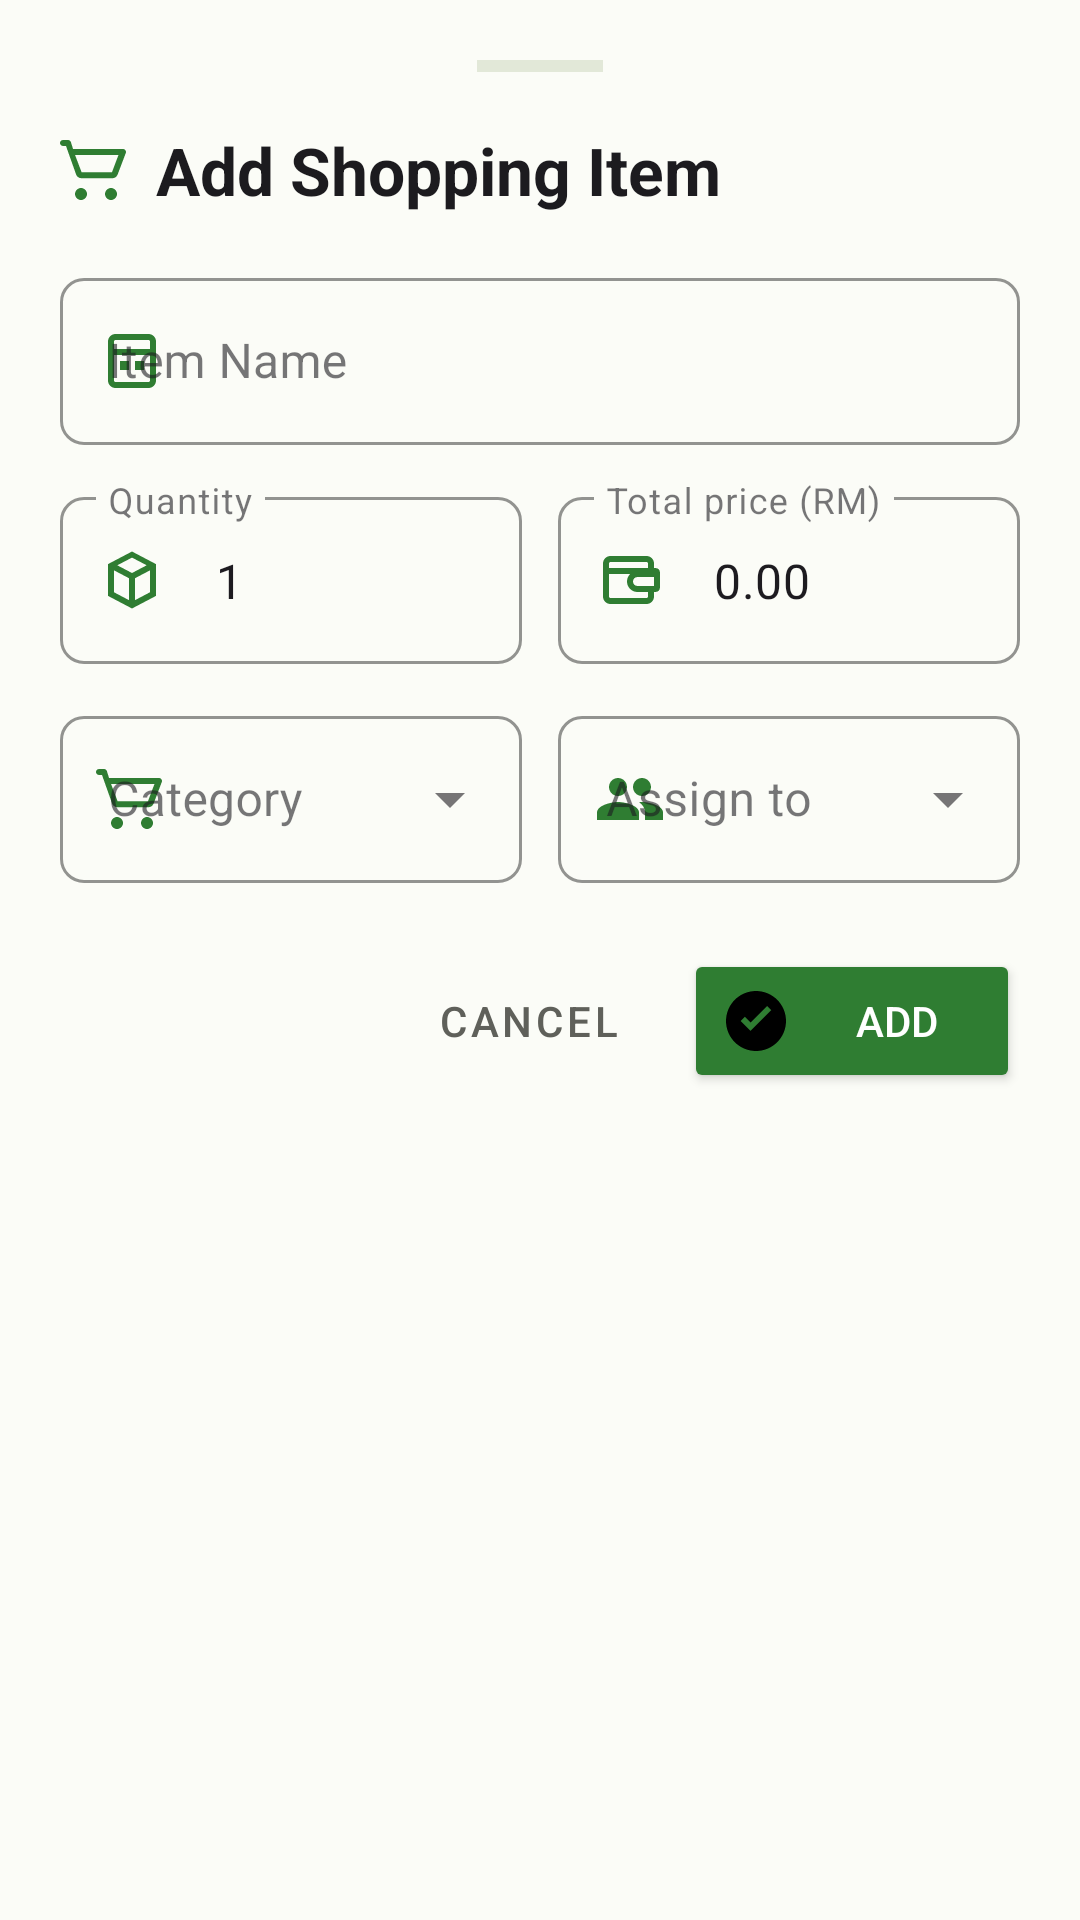

This screen was rendered from an Android layout file. Write that file and the resources it references.
<!-- AndroidManifest.xml: application theme Theme.SmartGrocery -->
<!-- res/layout/bottom_sheet_shopping_item.xml -->
<?xml version="1.0" encoding="utf-8"?>
<LinearLayout xmlns:android="http://schemas.android.com/apk/res/android"
    xmlns:app="http://schemas.android.com/apk/res-auto"
    android:layout_width="match_parent"
    android:layout_height="wrap_content"
    android:background="@drawable/bg_bottom_sheet"
    android:orientation="vertical"
    android:padding="20dp">

    <View
        android:layout_width="42dp"
        android:layout_height="4dp"
        android:layout_gravity="center_horizontal"
        android:layout_marginBottom="18dp"
        android:background="@color/divider" />

    <TextView
        android:id="@+id/text_sheet_title"
        android:layout_width="wrap_content"
        android:layout_height="wrap_content"
        android:layout_marginBottom="16dp"
        android:drawableStart="@drawable/ic_cart_24"
        android:drawablePadding="8dp"
        android:drawableTint="@color/primary"
        android:text="Add Shopping Item"
        android:textColor="@color/text_primary"
        android:textSize="22sp"
        android:textStyle="bold" />

    <com.google.android.material.textfield.TextInputLayout
        style="@style/Widget.MaterialComponents.TextInputLayout.OutlinedBox"
        android:layout_width="match_parent"
        android:layout_height="wrap_content"
        android:layout_marginBottom="12dp"
        app:boxCornerRadiusBottomEnd="8dp"
        app:boxCornerRadiusBottomStart="8dp"
        app:boxCornerRadiusTopEnd="8dp"
        app:boxCornerRadiusTopStart="8dp"
        app:boxStrokeColor="@color/primary"
        app:hintTextColor="@color/primary"
        app:startIconDrawable="@drawable/ic_inventory_24"
        app:startIconTint="@color/primary">

        <com.google.android.material.textfield.TextInputEditText
            android:id="@+id/edit_shopping_item_name"
            android:layout_width="match_parent"
            android:layout_height="wrap_content"
            android:hint="@string/item_name"
            android:inputType="textCapWords" />
    </com.google.android.material.textfield.TextInputLayout>

    <LinearLayout
        android:layout_width="match_parent"
        android:layout_height="wrap_content"
        android:layout_marginBottom="12dp"
        android:orientation="horizontal">

        <com.google.android.material.textfield.TextInputLayout
            style="@style/Widget.MaterialComponents.TextInputLayout.OutlinedBox"
            android:layout_width="0dp"
            android:layout_height="wrap_content"
            android:layout_marginEnd="6dp"
            android:layout_weight="1"
            app:boxCornerRadiusBottomEnd="8dp"
            app:boxCornerRadiusBottomStart="8dp"
            app:boxCornerRadiusTopEnd="8dp"
            app:boxCornerRadiusTopStart="8dp"
            app:boxStrokeColor="@color/primary"
            app:hintTextColor="@color/primary"
            app:startIconDrawable="@drawable/ic_box_24"
            app:startIconTint="@color/primary">

            <com.google.android.material.textfield.TextInputEditText
                android:id="@+id/edit_shopping_quantity"
                android:layout_width="match_parent"
                android:layout_height="wrap_content"
                android:hint="@string/quantity"
                android:inputType="number"
                android:text="1" />
        </com.google.android.material.textfield.TextInputLayout>

        <com.google.android.material.textfield.TextInputLayout
            style="@style/Widget.MaterialComponents.TextInputLayout.OutlinedBox"
            android:layout_width="0dp"
            android:layout_height="wrap_content"
            android:layout_marginStart="6dp"
            android:layout_weight="1"
            app:boxCornerRadiusBottomEnd="8dp"
            app:boxCornerRadiusBottomStart="8dp"
            app:boxCornerRadiusTopEnd="8dp"
            app:boxCornerRadiusTopStart="8dp"
            app:boxStrokeColor="@color/primary"
            app:hintTextColor="@color/primary"
            app:startIconDrawable="@drawable/ic_wallet_24"
            app:startIconTint="@color/primary">

            <com.google.android.material.textfield.TextInputEditText
                android:id="@+id/edit_shopping_price"
                android:layout_width="match_parent"
                android:layout_height="wrap_content"
                android:hint="Total price (RM)"
                android:inputType="numberDecimal"
                android:text="0.00" />
        </com.google.android.material.textfield.TextInputLayout>
    </LinearLayout>

    <LinearLayout
        android:layout_width="match_parent"
        android:layout_height="wrap_content"
        android:layout_marginBottom="22dp"
        android:orientation="horizontal">

        <com.google.android.material.textfield.TextInputLayout
            style="@style/Widget.MaterialComponents.TextInputLayout.OutlinedBox.ExposedDropdownMenu"
            android:layout_width="0dp"
            android:layout_height="wrap_content"
            android:layout_marginEnd="6dp"
            android:layout_weight="1"
            app:boxCornerRadiusBottomEnd="8dp"
            app:boxCornerRadiusBottomStart="8dp"
            app:boxCornerRadiusTopEnd="8dp"
            app:boxCornerRadiusTopStart="8dp"
            app:boxStrokeColor="@color/primary"
            app:hintTextColor="@color/primary"
            app:startIconDrawable="@drawable/ic_cart_24"
            app:startIconTint="@color/primary">

            <AutoCompleteTextView
                android:id="@+id/spinner_shopping_category"
                android:layout_width="match_parent"
                android:layout_height="wrap_content"
                android:hint="@string/category"
                android:inputType="none" />
        </com.google.android.material.textfield.TextInputLayout>

        <com.google.android.material.textfield.TextInputLayout
            style="@style/Widget.MaterialComponents.TextInputLayout.OutlinedBox.ExposedDropdownMenu"
            android:layout_width="0dp"
            android:layout_height="wrap_content"
            android:layout_marginStart="6dp"
            android:layout_weight="1"
            app:boxCornerRadiusBottomEnd="8dp"
            app:boxCornerRadiusBottomStart="8dp"
            app:boxCornerRadiusTopEnd="8dp"
            app:boxCornerRadiusTopStart="8dp"
            app:boxStrokeColor="@color/primary"
            app:hintTextColor="@color/primary"
            app:startIconDrawable="@drawable/ic_group_24"
            app:startIconTint="@color/primary">

            <AutoCompleteTextView
                android:id="@+id/spinner_shopping_assignee"
                android:layout_width="match_parent"
                android:layout_height="wrap_content"
                android:hint="Assign to"
                android:inputType="none" />
        </com.google.android.material.textfield.TextInputLayout>
    </LinearLayout>

    <LinearLayout
        android:layout_width="match_parent"
        android:layout_height="wrap_content"
        android:gravity="end"
        android:orientation="horizontal">

        <Button
            android:id="@+id/button_cancel_shopping"
            style="@style/Widget.MaterialComponents.Button.TextButton"
            android:layout_width="wrap_content"
            android:layout_height="48dp"
            android:layout_marginEnd="8dp"
            android:text="Cancel"
            android:textColor="@color/text_secondary" />

        <Button
            android:id="@+id/button_save_shopping"
            android:layout_width="wrap_content"
            android:layout_height="48dp"
            android:backgroundTint="@color/primary"
            android:drawableStart="@drawable/ic_check_circle_24"
            android:drawablePadding="6dp"
            android:minWidth="112dp"
            android:text="Add"
            android:textColor="@color/primary_light" />
    </LinearLayout>
</LinearLayout>
<!-- resources referenced by this layout -->
<resources>
  <color name="divider">#E2E8D8</color>
  <color name="primary">#2F7D32</color>
  <color name="primary_light">#FFFFFF</color>
  <color name="text_primary">#1C1B1F</color>
  <color name="text_secondary">#5F605A</color>
  <!-- drawable ic_box_24 (drawable) -->
  <vector xmlns:android="http://schemas.android.com/apk/res/android"
      android:width="24dp"
      android:height="24dp"
      android:viewportWidth="24"
      android:viewportHeight="24">
      <path
          android:fillColor="#FF000000"
          android:pathData="M12,2.5l8,4.2v10.6l-8,4.2l-8,-4.2V6.7l8,-4.2zM7.1,7.1L12,9.67l4.9,-2.57L12,4.53L7.1,7.1zM6,8.78v7.31l5,2.63v-7.31L6,8.78zM13,18.72l5,-2.63V8.78l-5,2.63v7.31z" />
  </vector>
  <!-- drawable ic_cart_24 (drawable) -->
  <vector xmlns:android="http://schemas.android.com/apk/res/android"
      android:width="24dp"
      android:height="24dp"
      android:viewportWidth="24"
      android:viewportHeight="24">
      <path
          android:fillColor="#FF000000"
          android:pathData="M7,18c-1.1,0 -1.99,0.9 -1.99,2S5.9,22 7,22s2,-0.9 2,-2S8.1,18 7,18zM17,18c-1.1,0 -1.99,0.9 -1.99,2S15.9,22 17,22s2,-0.9 2,-2S18.1,18 17,18zM7.2,14.75c-0.75,0 -1.41,-0.41 -1.75,-1.03L2,4H1c-0.55,0 -1,-0.45 -1,-1s0.45,-1 1,-1h1.68c0.43,0 0.82,0.28 0.95,0.69L4.35,5H21c0.69,0 1.17,0.69 0.93,1.34l-2.75,7.25c-0.29,0.7 -0.97,1.16 -1.73,1.16H7.2zM5.02,7l2.18,5.75h10.12L19.49,7H5.02z" />
  </vector>
  <!-- drawable ic_check_circle_24 (drawable) -->
  <vector xmlns:android="http://schemas.android.com/apk/res/android"
      android:width="24dp"
      android:height="24dp"
      android:viewportWidth="24"
      android:viewportHeight="24">
      <path
          android:fillColor="#FF000000"
          android:pathData="M12,2C6.48,2 2,6.48 2,12s4.48,10 10,10s10,-4.48 10,-10S17.52,2 12,2zM10.2,15.3L6.9,12l1.4,-1.4l1.9,1.9l5.5,-5.5l1.4,1.4l-6.9,6.9z" />
  </vector>
  <!-- drawable ic_group_24 (drawable) -->
  <vector xmlns:android="http://schemas.android.com/apk/res/android"
      android:width="24dp"
      android:height="24dp"
      android:viewportWidth="24"
      android:viewportHeight="24">
      <path
          android:fillColor="#FF000000"
          android:pathData="M16,11c1.66,0 2.99,-1.34 2.99,-3S17.66,5 16,5s-3,1.34 -3,3s1.34,3 3,3zM8,11c1.66,0 2.99,-1.34 2.99,-3S9.66,5 8,5S5,6.34 5,8s1.34,3 3,3zM8,13c-2.33,0 -7,1.17 -7,3.5V19h14v-2.5C15,14.17 10.33,13 8,13zM16,13c-0.29,0 -0.62,0.02 -0.97,0.05c1.16,0.84 1.97,1.97 1.97,3.45V19h6v-2.5C23,14.17 18.33,13 16,13z" />
  </vector>
  <!-- drawable ic_inventory_24 (drawable) -->
  <vector xmlns:android="http://schemas.android.com/apk/res/android"
      android:width="24dp"
      android:height="24dp"
      android:viewportWidth="24"
      android:viewportHeight="24">
      <path
          android:fillColor="#FF000000"
          android:pathData="M4,5.5C4,4.12 5.12,3 6.5,3h11C18.88,3 20,4.12 20,5.5v13c0,1.38 -1.12,2.5 -2.5,2.5h-11C5.12,21 4,19.88 4,18.5v-13zM6,8h12V5.5c0,-0.28 -0.22,-0.5 -0.5,-0.5h-11C6.22,5 6,5.22 6,5.5V8zM6,10v8.5c0,0.28 0.22,0.5 0.5,0.5h11c0.28,0 0.5,-0.22 0.5,-0.5V10H6zM8,12h3v3H8v-3zM13,12h3v3h-3v-3z" />
  </vector>
  <string name="category">Category</string>
  <string name="item_name">Item Name</string>
  <string name="quantity">Quantity</string>
  <style name="Theme.SmartGrocery" parent="Theme.Material3.DayNight.NoActionBar">
          
          <item name="colorPrimary">@color/primary</item>
          <item name="colorPrimaryDark">@color/primary_dark</item>
          <item name="colorSecondary">@color/accent</item>
          
          
          <item name="android:statusBarColor">@color/background</item>
          <item name="android:navigationBarColor">@color/background</item>
          <item name="android:windowLightStatusBar">true</item>
          <item name="android:windowLightNavigationBar">true</item>
  
          
          <item name="android:windowBackground">@color/background</item>
      </style>
  <color name="primary_dark">#1C1B1F</color>
  <color name="accent">#C65F2A</color>
  <color name="background">#FBFCF7</color>
</resources>
